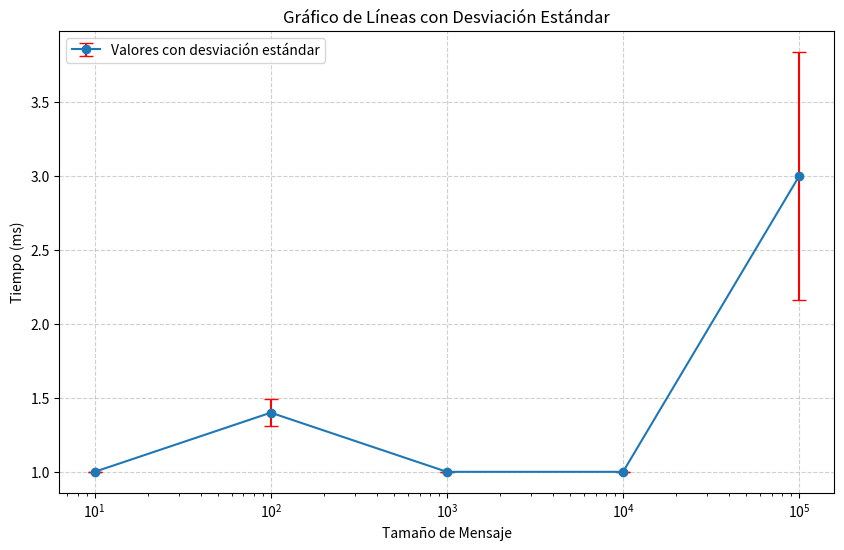

Generate this figure with matplotlib:
import matplotlib.pyplot as plt
import numpy as np

# Datos
x = [10, 100, 1000, 10000, 100000]
y = [1.00, 1.40, 1.00, 1.00, 3.00]

# Desviación estándar (asumiendo valores ficticios para las barras de error)
std_dev = [0.00, 0.09, 0.00, 0.00, 0.84]  # Estos valores deben ajustarse según tus datos reales

# Crear el gráfico
plt.figure(figsize=(10, 6))
plt.errorbar(x, y, yerr=std_dev, fmt='-o', capsize=5, capthick=1, ecolor='red', label='Valores con desviación estándar')

# Configuraciones del gráfico
plt.xscale('log')  # Escala logarítmica en el eje X si es necesario
plt.xlabel('Tamaño de Mensaje')
plt.ylabel('Tiempo (ms)')
plt.title('Gráfico de Líneas con Desviación Estándar')
plt.grid(True, linestyle='--', alpha=0.6)
plt.legend()

# Mostrar el gráfico
plt.show()
